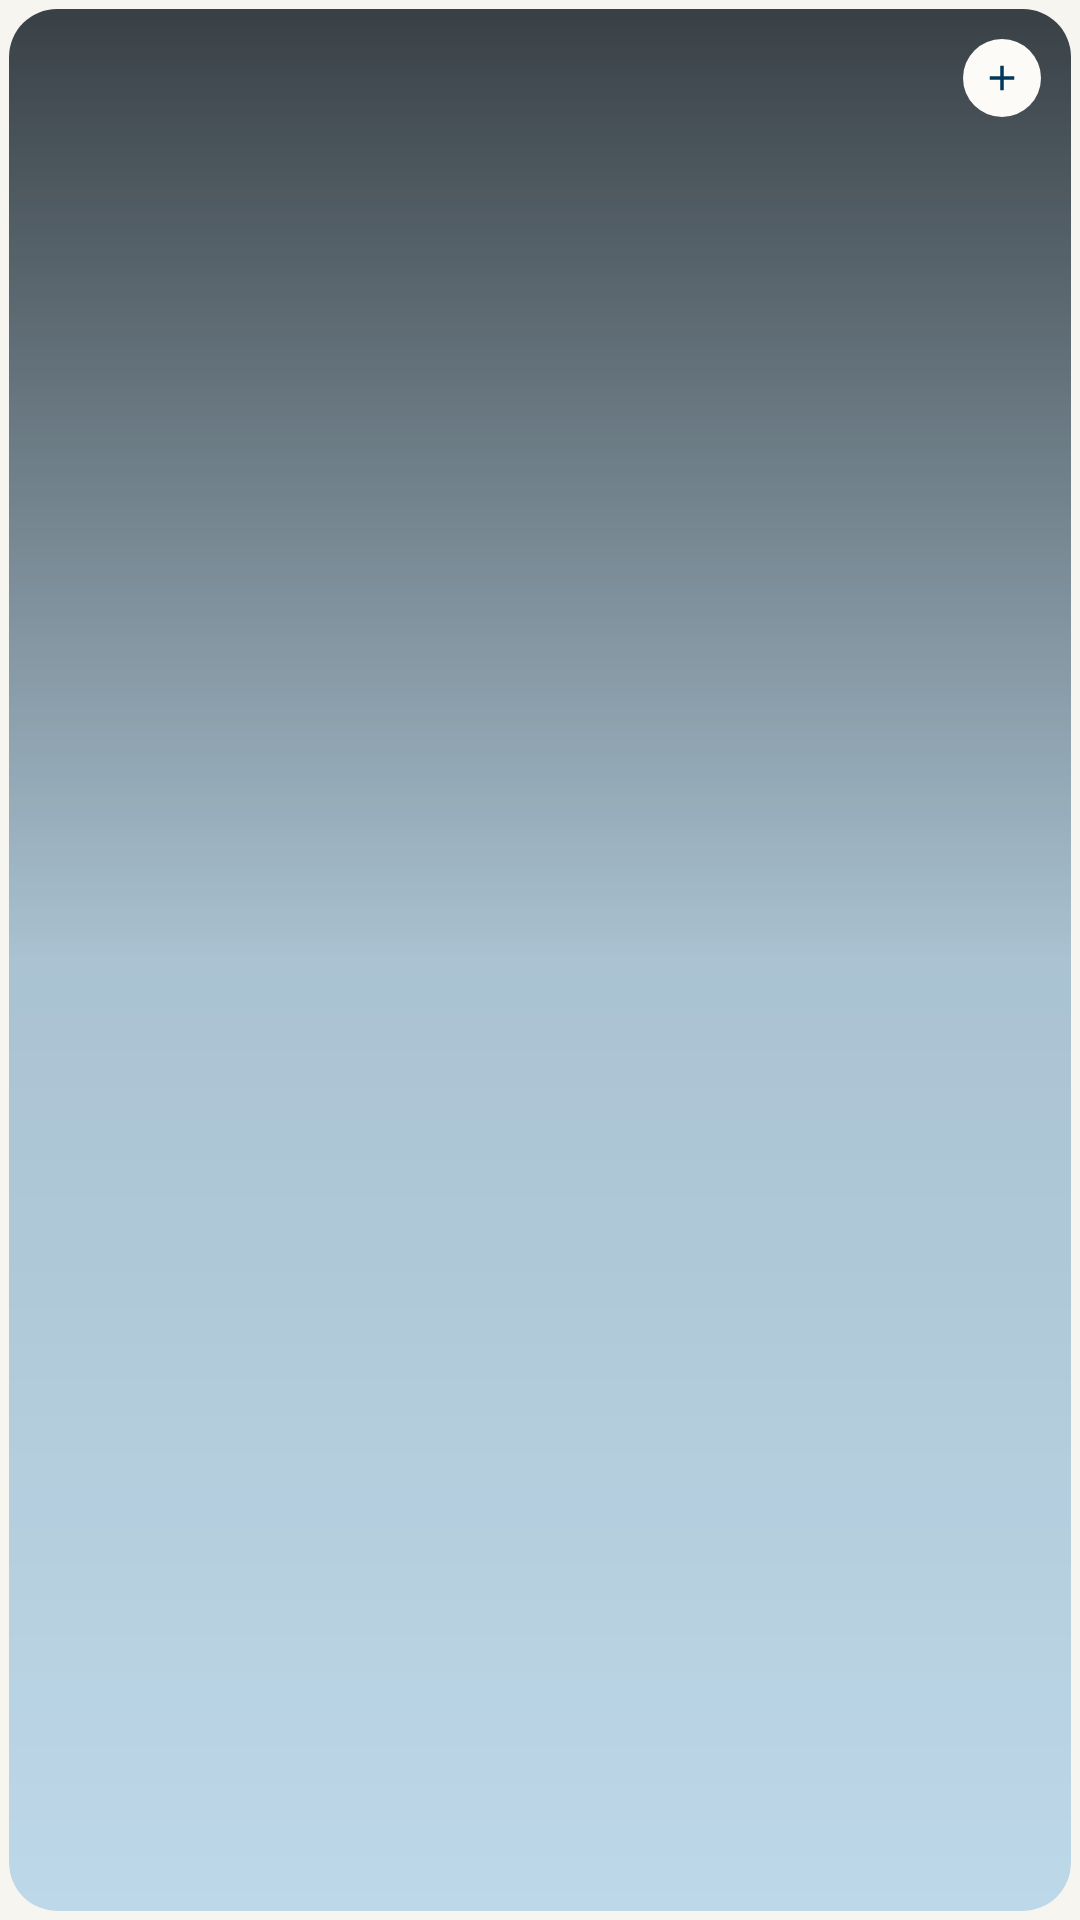

Reconstruct the res/layout file that produces this screen, plus the resources it refers to.
<!-- AndroidManifest.xml: application theme Theme.Mobile_app -->
<!-- res/layout/view_interest_card.xml -->
<?xml version="1.0" encoding="utf-8"?>
<FrameLayout xmlns:android="http://schemas.android.com/apk/res/android"
    xmlns:tools="http://tools.android.com/tools"
    xmlns:app="http://schemas.android.com/apk/res-auto"
    android:id="@+id/cardRoot"
    android:layout_width="match_parent"
    android:layout_height="150dp"
    android:background="@drawable/interests_bg_card_frame"
    android:clickable="true"
    android:focusable="true"
    android:padding="3dp">

    <com.google.android.material.imageview.ShapeableImageView
        android:id="@+id/ivImage"
        android:layout_width="match_parent"
        android:layout_height="match_parent"
        android:background="@drawable/interests_bg_image_placeholder"
        android:scaleType="centerCrop"
        android:contentDescription="@null"
        app:shapeAppearanceOverlay="@style/RoundedCorners" />

    <View
        android:layout_width="match_parent"
        android:layout_height="match_parent"
        android:background="@drawable/interests_bg_image_gradient" />

    <TextView
        android:id="@+id/tvLabel"
        android:layout_width="wrap_content"
        android:layout_height="wrap_content"
        android:layout_gravity="bottom|start"
        android:layout_margin="12dp"
        android:textColor="@color/white"
        android:textSize="15sp"
        android:textStyle="bold"
        android:shadowColor="#80000000"
        android:shadowRadius="4"
        tools:text="Beaches" />

    <FrameLayout
        android:id="@+id/badgeBg"
        android:layout_width="26dp"
        android:layout_height="26dp"
        android:layout_gravity="top|end"
        android:layout_margin="10dp"
        android:background="@drawable/interests_bg_badge">

        <ImageView
            android:id="@+id/badgeIcon"
            android:layout_width="14dp"
            android:layout_height="14dp"
            android:layout_gravity="center"
            android:src="@drawable/interests_ic_plus"
            android:contentDescription="@null" />
    </FrameLayout>

</FrameLayout>
<!-- resources referenced by this layout -->
<resources>
  <color name="white">#FFFFFFFF</color>
  <!-- drawable interests_bg_badge (drawable) -->
  <?xml version="1.0" encoding="utf-8"?>
  <selector xmlns:android="http://schemas.android.com/apk/res/android">
      
      <item android:state_selected="true">
          <shape android:shape="oval">
              <solid android:color="@color/light_turq_1" /> 
              <corners android:radius="6dp" />
          </shape>
      </item>
      
      <item>
          <shape android:shape="oval">
              <solid android:color="@color/cream" /> 
              <corners android:radius="6dp" />
          </shape>
      </item>
  </selector>
  <!-- drawable interests_bg_card_frame (drawable) -->
  <?xml version="1.0" encoding="utf-8"?>
  <selector xmlns:android="http://schemas.android.com/apk/res/android">
      <item android:state_selected="true">
          <shape android:shape="rectangle">
              <corners android:radius="18dp" />
              <stroke android:width="3dp" android:color="@color/light_turq_1" />
              <solid android:color="@android:color/transparent" />
          </shape>
      </item>
      <item>
          <shape android:shape="rectangle">
              <corners android:radius="18dp" />
              <stroke android:width="0dp" android:color="@android:color/transparent" />
              <solid android:color="@android:color/transparent" />
          </shape>
      </item>
  </selector>
  <!-- drawable interests_bg_image_gradient (drawable) -->
  <?xml version="1.0" encoding="utf-8"?>
  <shape xmlns:android="http://schemas.android.com/apk/res/android" android:shape="rectangle">
      <corners android:radius="16dp" />
      <gradient
          android:type="linear"
          android:angle="90"
          android:startColor="#00000000"
          android:centerColor="#1A000000"
          android:endColor="#B3000000" />
  </shape>
  <!-- drawable interests_bg_image_placeholder (drawable) -->
  <?xml version="1.0" encoding="utf-8"?>
  <shape xmlns:android="http://schemas.android.com/apk/res/android" android:shape="rectangle">
      <corners android:radius="16dp" />
      <solid android:color="@color/sky_blue_2" />
  </shape>
  <!-- drawable interests_ic_plus (drawable) -->
  <?xml version="1.0" encoding="utf-8"?>
  <vector xmlns:android="http://schemas.android.com/apk/res/android"
      android:width="14dp"
      android:height="14dp"
      android:viewportWidth="24"
      android:viewportHeight="24">
      <path
          android:fillColor="@color/navy_blue_2"
          android:pathData="M11,5 L13,5 L13,11 L19,11 L19,13 L13,13 L13,19 L11,19 L11,13 L5,13 L5,11 L11,11 Z" />
  </vector>
  <style name="RoundedCorners">
          <item name="cornerSize">16dp</item>
          <item name="cornerFamily">rounded</item>
      </style>
  <style name="Theme.Mobile_app" parent="Base.Theme.Mobile_app">
          <item name="android:windowBackground">@color/bg</item>
      </style>
  <color name="light_turq_1">#54ACBF</color>
  <color name="cream">#FDFBF7</color>
  <color name="sky_blue_2">#BDD8E9</color>
  <color name="navy_blue_2">#023859</color>
  <style name="Base.Theme.Mobile_app" parent="Theme.Material3.DayNight.NoActionBar">
          <item name="android:windowActivityTransitions">true</item>
          <item name="android:windowIsTranslucent">false</item>
          <item name="android:statusBarColor">@android:color/transparent</item>
          <item name="android:navigationBarColor">@android:color/transparent</item>
          <item name="android:windowLayoutInDisplayCutoutMode" tools:targetApi="o_mr1">shortEdges</item>
      </style>
  <color name="bg">#F7F5F0</color>
</resources>
